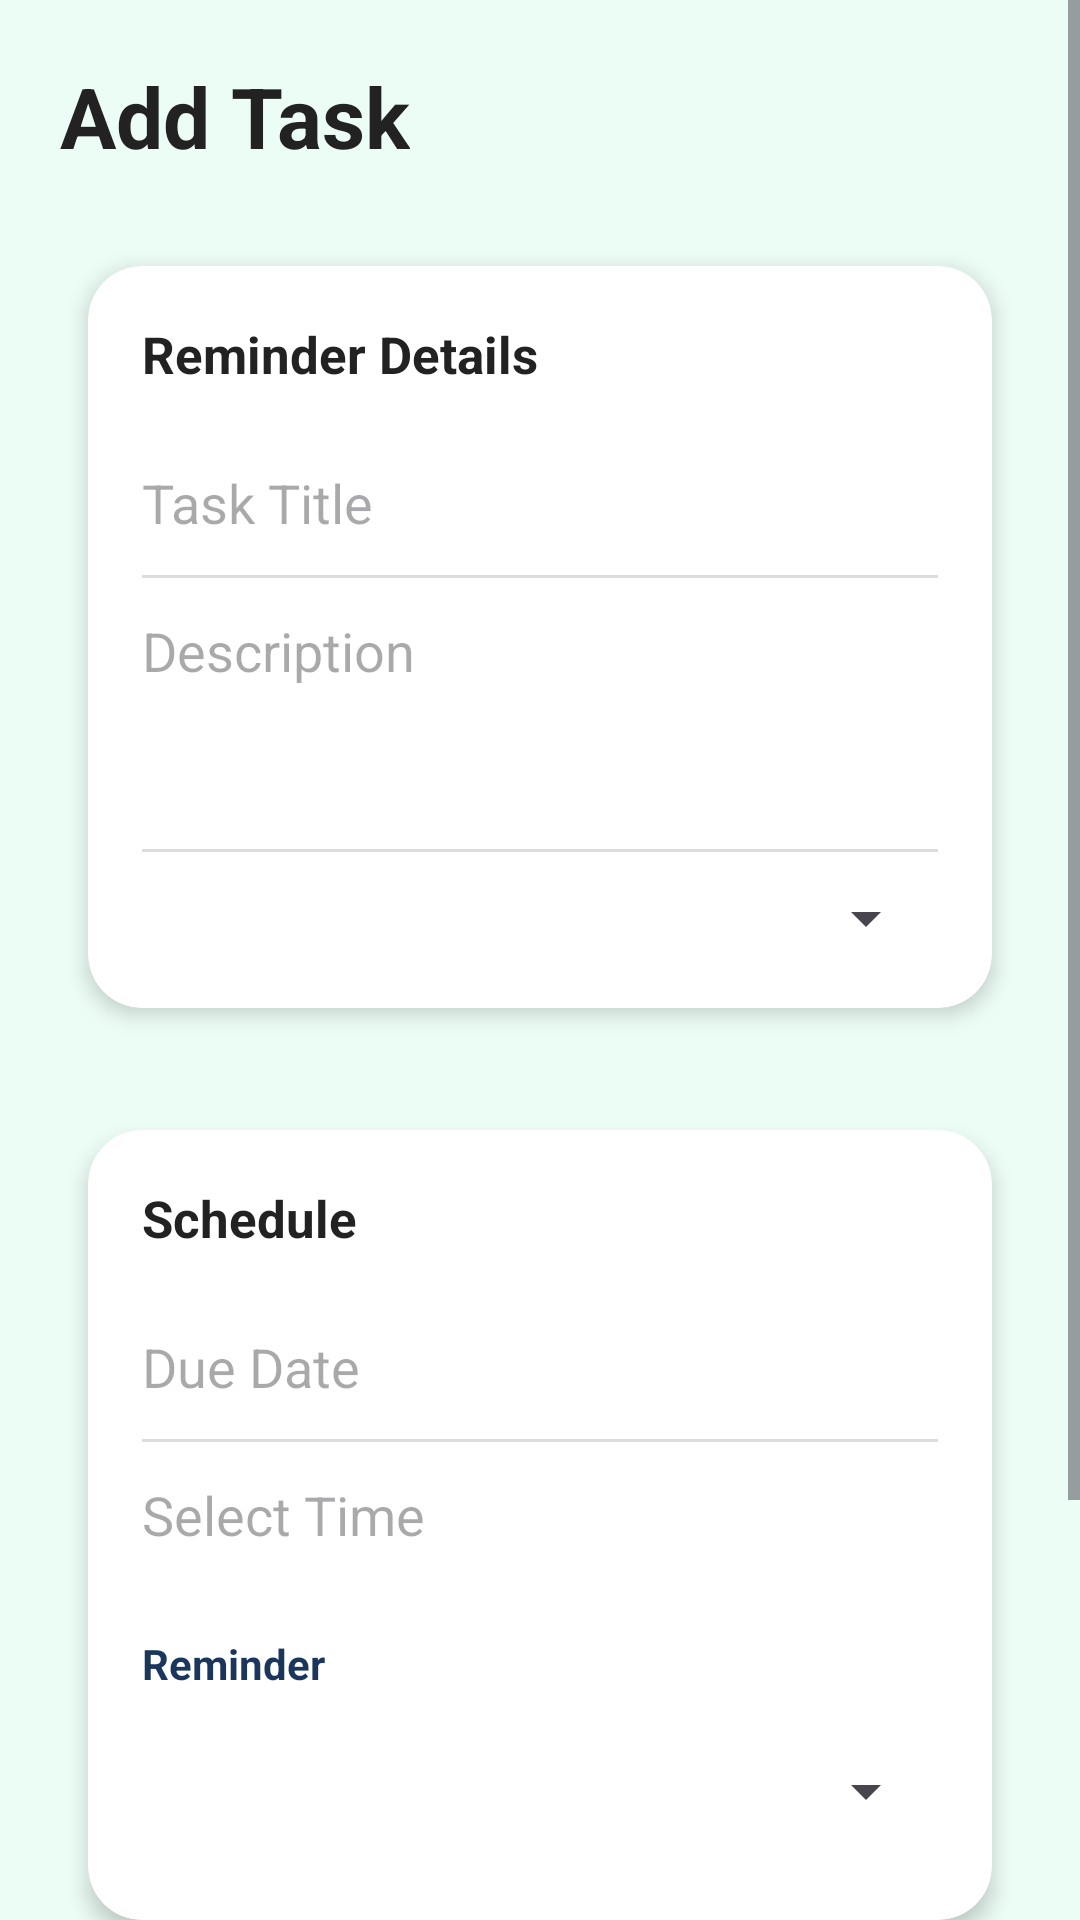

The Android layout XML behind this screen, and the referenced resources:
<!-- AndroidManifest.xml: application theme Theme.RemindMeApp -->
<!-- res/layout/activity_add_task.xml -->
<?xml version="1.0" encoding="utf-8"?>
<ScrollView xmlns:android="http://schemas.android.com/apk/res/android"
    xmlns:app="http://schemas.android.com/apk/res-auto"
    android:layout_width="match_parent"
    android:layout_height="match_parent"
    android:background="#ECFDF5"
    android:fillViewport="true">

    <LinearLayout
        android:layout_width="match_parent"
        android:layout_height="wrap_content"
        android:orientation="vertical"
        android:padding="20dp">

        

        <TextView
            android:layout_width="wrap_content"
            android:layout_height="wrap_content"
            android:text="Add Task"
            android:textSize="28sp"
            android:textStyle="bold"
            android:textColor="#222222"
            android:layout_marginBottom="20dp"/>

        

        <androidx.cardview.widget.CardView
            android:layout_width="match_parent"
            android:layout_height="wrap_content"
            android:layout_marginBottom="18dp"
            app:cardCornerRadius="18dp"
            app:cardElevation="4dp"
            app:cardUseCompatPadding="true">

            <LinearLayout
                android:layout_width="match_parent"
                android:layout_height="wrap_content"
                android:orientation="vertical"
                android:padding="18dp">

                <TextView
                    android:layout_width="wrap_content"
                    android:layout_height="wrap_content"
                    android:text="Reminder Details"
                    android:textStyle="bold"
                    android:textSize="17sp"
                    android:textColor="#222222"
                    android:layout_marginBottom="14dp"/>

                <EditText
                    android:id="@+id/etTitle"
                    android:layout_width="match_parent"
                    android:layout_height="wrap_content"
                    android:hint="Task Title"
                    android:background="@android:color/transparent"
                    android:paddingVertical="12dp"/>

                <View
                    android:layout_width="match_parent"
                    android:layout_height="1dp"
                    android:background="#DDDDDD"/>

                <EditText
                    android:id="@+id/etDescription"
                    android:layout_width="match_parent"
                    android:layout_height="wrap_content"
                    android:hint="Description"
                    android:background="@android:color/transparent"
                    android:minLines="3"
                    android:gravity="top"
                    android:paddingVertical="12dp"/>

                <View
                    android:layout_width="match_parent"
                    android:layout_height="1dp"
                    android:background="#DDDDDD"/>

                <Spinner
                    android:id="@+id/spCategory"
                    android:layout_width="match_parent"
                    android:layout_height="wrap_content"
                    android:layout_marginTop="10dp"/>

            </LinearLayout>

        </androidx.cardview.widget.CardView>

        

        <androidx.cardview.widget.CardView
            android:layout_width="match_parent"
            android:layout_height="wrap_content"
            android:layout_marginBottom="24dp"
            app:cardCornerRadius="18dp"
            app:cardElevation="4dp"
            app:cardUseCompatPadding="true">

            <LinearLayout
                android:layout_width="match_parent"
                android:layout_height="wrap_content"
                android:orientation="vertical"
                android:padding="18dp">

                <TextView
                    android:layout_width="wrap_content"
                    android:layout_height="wrap_content"
                    android:text="Schedule"
                    android:textStyle="bold"
                    android:textSize="17sp"
                    android:textColor="#222222"
                    android:layout_marginBottom="14dp"/>

                <EditText
                    android:id="@+id/etDate"
                    android:layout_width="match_parent"
                    android:layout_height="wrap_content"
                    android:hint="Due Date"
                    android:focusable="false"
                    android:clickable="true"
                    android:background="@android:color/transparent"
                    android:paddingVertical="12dp"/>

                <View
                    android:layout_width="match_parent"
                    android:layout_height="1dp"
                    android:background="#DDDDDD"/>

                <EditText
                    android:id="@+id/etTime"
                    android:layout_width="match_parent"
                    android:layout_height="wrap_content"
                    android:hint="Select Time"
                    android:focusable="false"
                    android:clickable="true"
                    android:background="@android:color/transparent"
                    android:paddingVertical="12dp"/>


                <TextView
                    android:layout_width="match_parent"
                    android:layout_height="wrap_content"
                    android:text="Reminder"
                    android:textStyle="bold"
                    android:textColor="#1A365D"
                    android:layout_marginTop="16dp"/>

                <Spinner
                    android:id="@+id/spReminder"
                    android:layout_width="match_parent"
                    android:layout_height="50dp"
                    android:layout_marginTop="8dp"/>
            </LinearLayout>

        </androidx.cardview.widget.CardView>

        

        <Button
            android:id="@+id/btnSave"
            android:layout_width="match_parent"
            android:layout_height="56dp"
            android:text="SAVE TASK"
            android:textStyle="bold"
            android:textAllCaps="true"
            android:textColor="@android:color/white"
            android:backgroundTint="#6EC6C8"/>

        

        <Button
            android:id="@+id/btnDelete"
            android:layout_width="match_parent"
            android:layout_height="56dp"
            android:layout_marginTop="12dp"
            android:text="DELETE TASK"
            android:textStyle="bold"
            android:textAllCaps="true"
            android:textColor="@android:color/white"
            android:backgroundTint="#E53935"/>

    </LinearLayout>

</ScrollView>
<!-- resources referenced by this layout -->
<resources>
  <style name="Theme.RemindMeApp" parent="Base.Theme.RemindMeApp" />
  <style name="Base.Theme.RemindMeApp" parent="Theme.Material3.DayNight.NoActionBar">
          <item name="colorPrimary">#6EC6C8</item>
          <item name="colorPrimaryContainer">#B3E5FC</item>
          
          
      </style>
</resources>
